Run: headless pygame with SDL's dummy video driver; simulated clock (each Clock.tick advances the game by its frame time, no real sleeping); random seed 0; keys injected as events and as key.get_pressed() state; no mouse input.
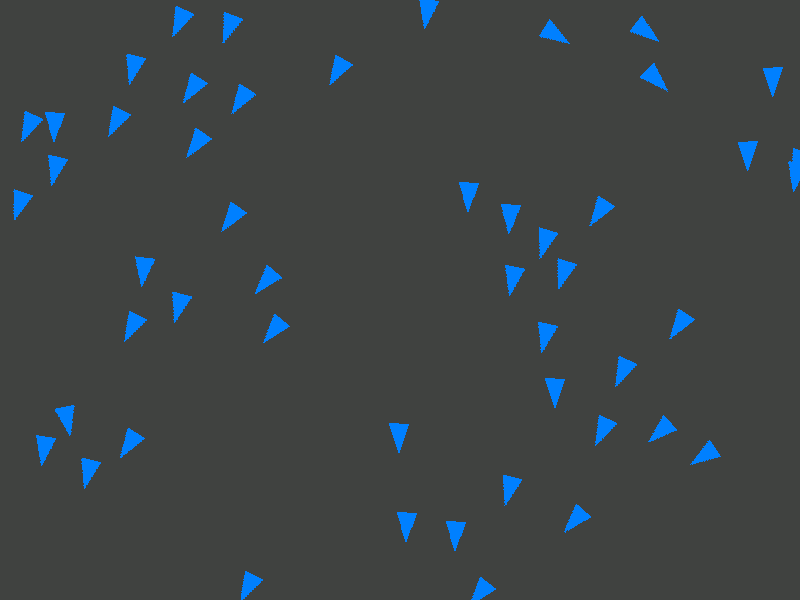
Frame 1 of 4 · flips 1–60 · no input
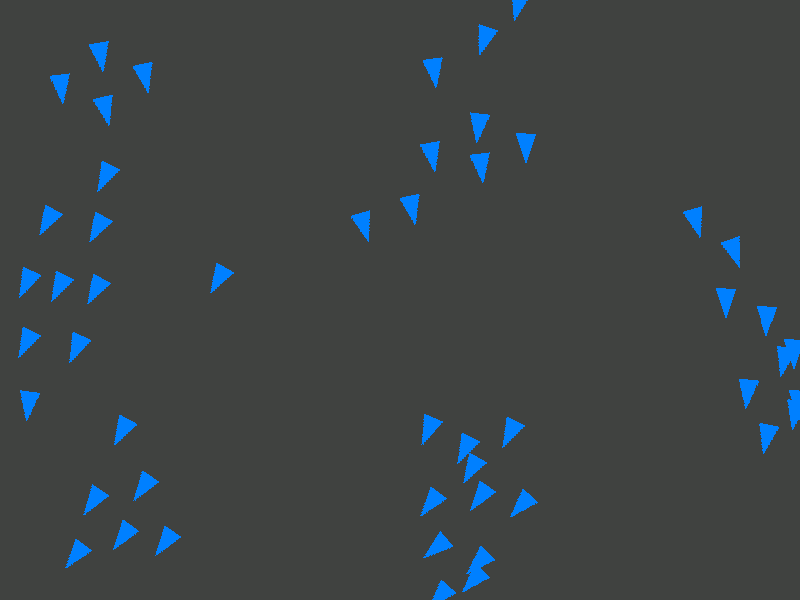
Frame 2 of 4 · flips 61–180 · tapped SPACE, RETURN · held RIGHT (→), D
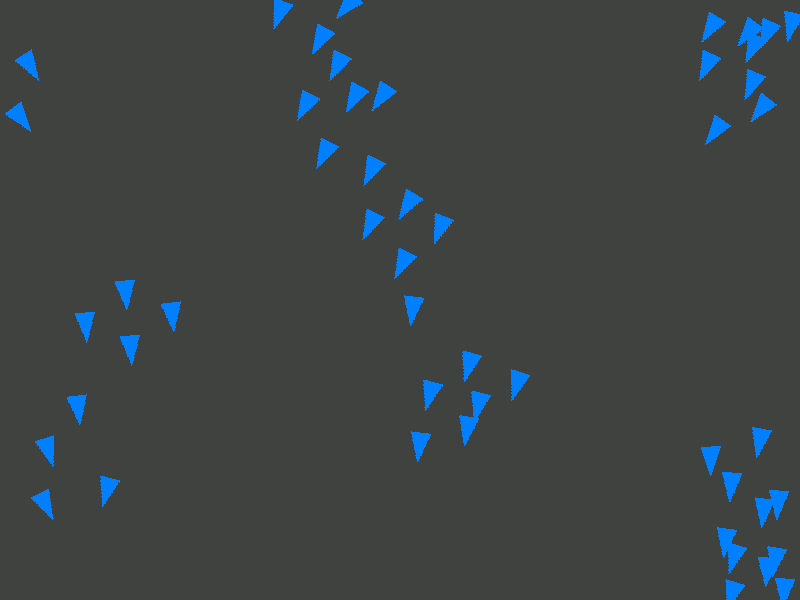
Frame 3 of 4 · flips 181–300 · held DOWN (↓), S
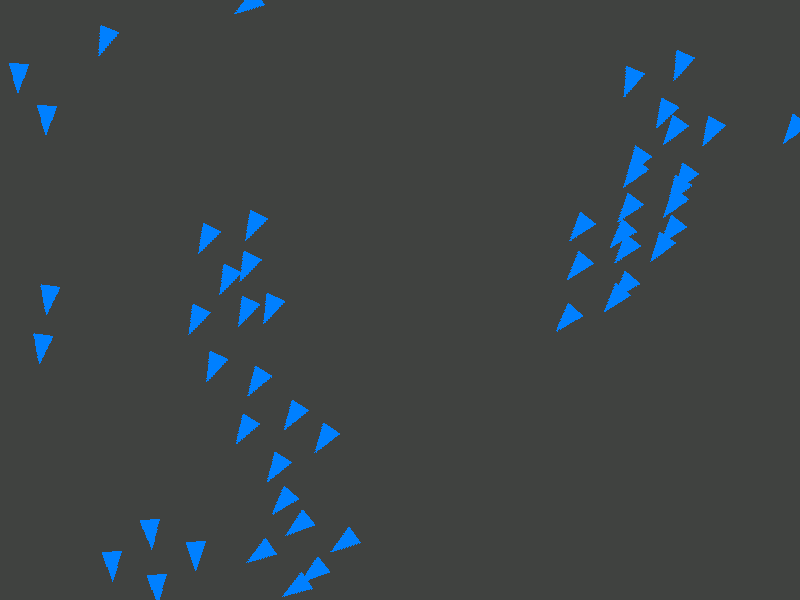
Frame 4 of 4 · flips 301–420 · held LEFT (←), A, UP (↑), W

The pygame program that drew these frames:

#an boids simulation

import pygame
import sys
import random
from math import atan2, cos, sin, radians, degrees

pygame.init()

width, height = 800, 600
screen = pygame.display.set_mode((width, height))
clock = pygame.time.Clock()

class Boid:
    def __init__(self, x, y):
        self.x = x
        self.y = y
        self.angle = random.uniform(0, 2 * 3.14159)

    def update(self, boids):
        separation_radius = 50
        alignment_radius = 100
        cohesion_radius = 100
        separation_force = 1
        alignment_force = 0.5
        cohesion_force = 0.3

        move_x, move_y = 0, 0

        for boid in boids:
            if boid == self:
                continue

            dx = boid.x - self.x
            dy = boid.y - self.y
            distance = (dx**2 + dy**2)**0.5

            # Separation
            if 0 < distance < separation_radius:
                move_x -= dx / distance * separation_force
                move_y -= dy / distance * separation_force

            # Alignment
            if 0 < distance < alignment_radius:
                move_x += cos(boid.angle) * alignment_force
                move_y += sin(boid.angle) * alignment_force

            # Cohesion
            if 0 < distance < cohesion_radius:
                move_x += dx / distance * cohesion_force
                move_y += dy / distance * cohesion_force

        # Update angle
        if move_x != 0 or move_y != 0:
            target_angle = atan2(move_y, move_x)
            angle_difference = target_angle - self.angle
            self.angle += angle_difference * 0.1

        # Move the boid
        speed = 2
        self.x += speed * cos(self.angle)
        self.y += speed * sin(self.angle)

        # Wrap around screen edges
        self.x %= width
        self.y %= height

    def draw(self):
        boid_surface = pygame.Surface((20, 30))
        boid_surface.set_colorkey((0, 0, 0))  # Set black as transparent color
        pygame.draw.polygon(boid_surface, (0, 128, 255), [(10, 0), (0, 30), (20, 30)])
        rotated_surface = pygame.transform.rotate(boid_surface, -degrees(self.angle) + 270)
        screen.blit(rotated_surface, (self.x - rotated_surface.get_width() / 2, self.y - rotated_surface.get_height() / 2))
        screen.blit(rotated_surface, (self.x - rotated_surface.get_width() / 2, self.y - rotated_surface.get_height() / 2))

# Create a list of boids
boids = [Boid(random.randint(0, width), random.randint(0, height)) for _ in range(50)]

while True:
    for event in pygame.event.get():
        if event.type == pygame.QUIT:
            pygame.quit()
            sys.exit()

    screen.fill((64,66,64))

    for boid in boids:
        boid.update(boids)
        boid.draw()

    pygame.display.flip()
    clock.tick(60)
